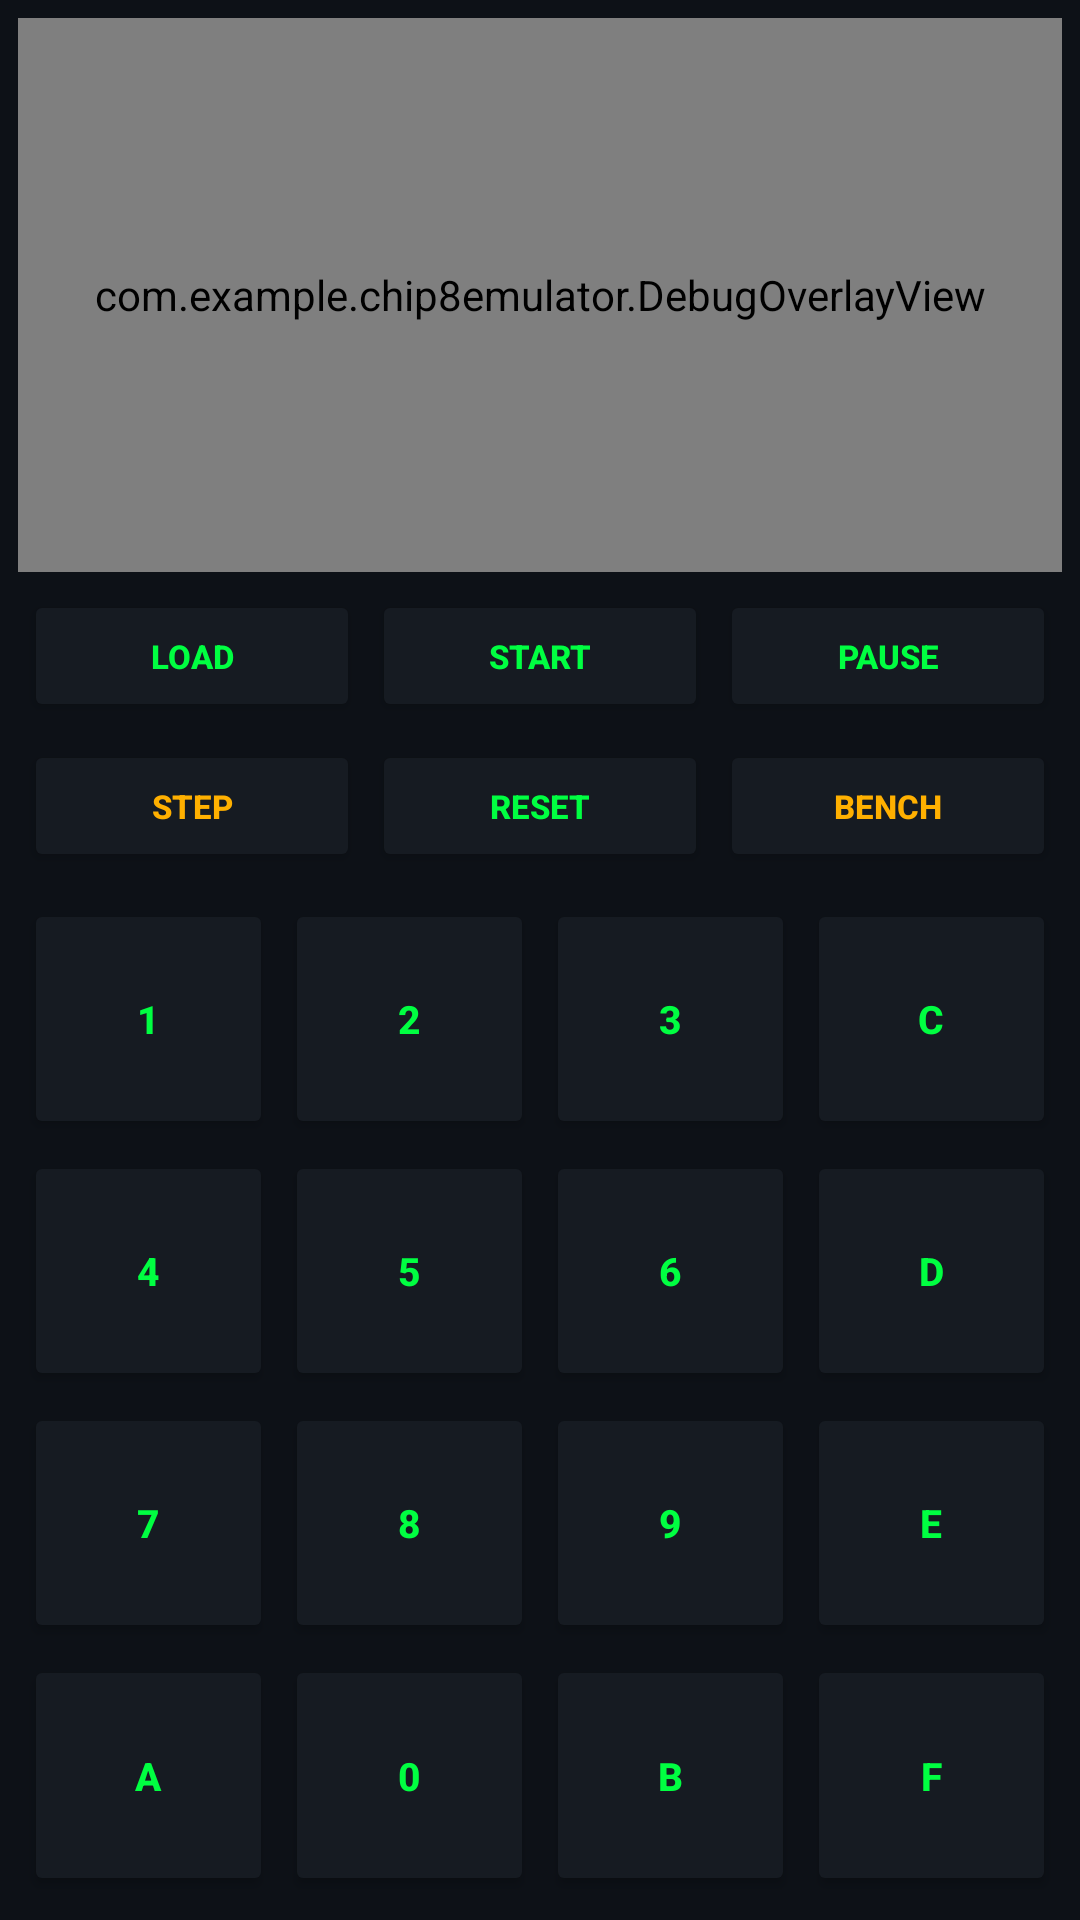

Android layout source for this screen:
<!-- AndroidManifest.xml: application theme Theme.Chip8Emulator -->
<!-- res/layout/activity_main.xml -->
<?xml version="1.0" encoding="utf-8"?>
<androidx.coordinatorlayout.widget.CoordinatorLayout
    xmlns:android="http://schemas.android.com/apk/res/android"
    android:layout_width="match_parent"
    android:layout_height="match_parent"
    android:background="#0D1117">

    <LinearLayout
        android:layout_width="match_parent"
        android:layout_height="match_parent"
        android:orientation="vertical"
        android:padding="6dp">

        
        <FrameLayout
            android:layout_width="match_parent"
            android:layout_height="0dp"
            android:layout_weight="2.2">

            <com.example.chip8emulator.Chip8SurfaceView
                android:id="@+id/chip8Screen"
                android:layout_width="match_parent"
                android:layout_height="match_parent"
                android:background="#000000"/>

            <com.example.chip8emulator.DebugOverlayView
                android:id="@+id/debugOverlay"
                android:layout_width="match_parent"
                android:layout_height="match_parent"
                android:visibility="visible"/>

        </FrameLayout>

        
        <LinearLayout
            android:layout_width="match_parent"
            android:layout_height="wrap_content"
            android:orientation="horizontal"
            android:layout_marginTop="4dp">

            <Button android:id="@+id/btnLoadRom"
                android:layout_width="0dp" android:layout_height="44dp"
                android:layout_weight="1" android:layout_margin="2dp"
                android:text="LOAD" android:textSize="11sp"
                android:backgroundTint="#161B22" android:textColor="#00FF41"
                android:textStyle="bold"/>
            <Button android:id="@+id/btnStart"
                android:layout_width="0dp" android:layout_height="44dp"
                android:layout_weight="1" android:layout_margin="2dp"
                android:text="START" android:textSize="11sp"
                android:backgroundTint="#161B22" android:textColor="#00FF41"
                android:textStyle="bold"/>
            <Button android:id="@+id/btnPause"
                android:layout_width="0dp" android:layout_height="44dp"
                android:layout_weight="1" android:layout_margin="2dp"
                android:text="PAUSE" android:textSize="11sp"
                android:backgroundTint="#161B22" android:textColor="#00FF41"
                android:textStyle="bold"/>
        </LinearLayout>

        
        <LinearLayout
            android:layout_width="match_parent"
            android:layout_height="wrap_content"
            android:orientation="horizontal"
            android:layout_marginTop="2dp"
            android:layout_marginBottom="2dp">

            <Button android:id="@+id/btnStep"
                android:layout_width="0dp" android:layout_height="44dp"
                android:layout_weight="1" android:layout_margin="2dp"
                android:text="STEP" android:textSize="11sp"
                android:backgroundTint="#161B22" android:textColor="#FFB000"
                android:textStyle="bold"/>
            <Button android:id="@+id/btnReset"
                android:layout_width="0dp" android:layout_height="44dp"
                android:layout_weight="1" android:layout_margin="2dp"
                android:text="RESET" android:textSize="11sp"
                android:backgroundTint="#161B22" android:textColor="#00FF41"
                android:textStyle="bold"/>
            <Button android:id="@+id/btnBenchmark"
                android:layout_width="0dp" android:layout_height="44dp"
                android:layout_weight="1" android:layout_margin="2dp"
                android:text="BENCH" android:textSize="11sp"
                android:backgroundTint="#161B22" android:textColor="#FFB000"
                android:textStyle="bold"/>
        </LinearLayout>

        
        <LinearLayout android:layout_width="match_parent" android:layout_height="0dp"
            android:layout_weight="1" android:orientation="horizontal" android:layout_marginTop="3dp">
            <Button android:id="@+id/keyBtn1" android:layout_width="0dp"
                android:layout_height="match_parent" android:layout_weight="1"
                android:layout_margin="2dp" android:text="1" android:textSize="13sp"
                android:backgroundTint="#161B22" android:textColor="#00FF41" android:textStyle="bold"/>
            <Button android:id="@+id/keyBtn2" android:layout_width="0dp"
                android:layout_height="match_parent" android:layout_weight="1"
                android:layout_margin="2dp" android:text="2" android:textSize="13sp"
                android:backgroundTint="#161B22" android:textColor="#00FF41" android:textStyle="bold"/>
            <Button android:id="@+id/keyBtn3" android:layout_width="0dp"
                android:layout_height="match_parent" android:layout_weight="1"
                android:layout_margin="2dp" android:text="3" android:textSize="13sp"
                android:backgroundTint="#161B22" android:textColor="#00FF41" android:textStyle="bold"/>
            <Button android:id="@+id/keyBtnC" android:layout_width="0dp"
                android:layout_height="match_parent" android:layout_weight="1"
                android:layout_margin="2dp" android:text="C" android:textSize="13sp"
                android:backgroundTint="#161B22" android:textColor="#00FF41" android:textStyle="bold"/>
        </LinearLayout>

        
        <LinearLayout android:layout_width="match_parent" android:layout_height="0dp"
            android:layout_weight="1" android:orientation="horizontal">
            <Button android:id="@+id/keyBtn4" android:layout_width="0dp"
                android:layout_height="match_parent" android:layout_weight="1"
                android:layout_margin="2dp" android:text="4" android:textSize="13sp"
                android:backgroundTint="#161B22" android:textColor="#00FF41" android:textStyle="bold"/>
            <Button android:id="@+id/keyBtn5" android:layout_width="0dp"
                android:layout_height="match_parent" android:layout_weight="1"
                android:layout_margin="2dp" android:text="5" android:textSize="13sp"
                android:backgroundTint="#161B22" android:textColor="#00FF41" android:textStyle="bold"/>
            <Button android:id="@+id/keyBtn6" android:layout_width="0dp"
                android:layout_height="match_parent" android:layout_weight="1"
                android:layout_margin="2dp" android:text="6" android:textSize="13sp"
                android:backgroundTint="#161B22" android:textColor="#00FF41" android:textStyle="bold"/>
            <Button android:id="@+id/keyBtnD" android:layout_width="0dp"
                android:layout_height="match_parent" android:layout_weight="1"
                android:layout_margin="2dp" android:text="D" android:textSize="13sp"
                android:backgroundTint="#161B22" android:textColor="#00FF41" android:textStyle="bold"/>
        </LinearLayout>

        
        <LinearLayout android:layout_width="match_parent" android:layout_height="0dp"
            android:layout_weight="1" android:orientation="horizontal">
            <Button android:id="@+id/keyBtn7" android:layout_width="0dp"
                android:layout_height="match_parent" android:layout_weight="1"
                android:layout_margin="2dp" android:text="7" android:textSize="13sp"
                android:backgroundTint="#161B22" android:textColor="#00FF41" android:textStyle="bold"/>
            <Button android:id="@+id/keyBtn8" android:layout_width="0dp"
                android:layout_height="match_parent" android:layout_weight="1"
                android:layout_margin="2dp" android:text="8" android:textSize="13sp"
                android:backgroundTint="#161B22" android:textColor="#00FF41" android:textStyle="bold"/>
            <Button android:id="@+id/keyBtn9" android:layout_width="0dp"
                android:layout_height="match_parent" android:layout_weight="1"
                android:layout_margin="2dp" android:text="9" android:textSize="13sp"
                android:backgroundTint="#161B22" android:textColor="#00FF41" android:textStyle="bold"/>
            <Button android:id="@+id/keyBtnE" android:layout_width="0dp"
                android:layout_height="match_parent" android:layout_weight="1"
                android:layout_margin="2dp" android:text="E" android:textSize="13sp"
                android:backgroundTint="#161B22" android:textColor="#00FF41" android:textStyle="bold"/>
        </LinearLayout>

        
        <LinearLayout android:layout_width="match_parent" android:layout_height="0dp"
            android:layout_weight="1" android:orientation="horizontal">
            <Button android:id="@+id/keyBtnA" android:layout_width="0dp"
                android:layout_height="match_parent" android:layout_weight="1"
                android:layout_margin="2dp" android:text="A" android:textSize="13sp"
                android:backgroundTint="#161B22" android:textColor="#00FF41" android:textStyle="bold"/>
            <Button android:id="@+id/keyBtn0" android:layout_width="0dp"
                android:layout_height="match_parent" android:layout_weight="1"
                android:layout_margin="2dp" android:text="0" android:textSize="13sp"
                android:backgroundTint="#161B22" android:textColor="#00FF41" android:textStyle="bold"/>
            <Button android:id="@+id/keyBtnB" android:layout_width="0dp"
                android:layout_height="match_parent" android:layout_weight="1"
                android:layout_margin="2dp" android:text="B" android:textSize="13sp"
                android:backgroundTint="#161B22" android:textColor="#00FF41" android:textStyle="bold"/>
            <Button android:id="@+id/keyBtnF" android:layout_width="0dp"
                android:layout_height="match_parent" android:layout_weight="1"
                android:layout_margin="2dp" android:text="F" android:textSize="13sp"
                android:backgroundTint="#161B22" android:textColor="#00FF41" android:textStyle="bold"/>
        </LinearLayout>

    </LinearLayout>

</androidx.coordinatorlayout.widget.CoordinatorLayout>
<!-- resources referenced by this layout -->
<resources>
  <style name="Theme.Chip8Emulator" parent="Base.Theme.Chip8Emulator" />
  <style name="Base.Theme.Chip8Emulator" parent="Theme.Material3.DayNight.NoActionBar">
          
          
      </style>
</resources>
